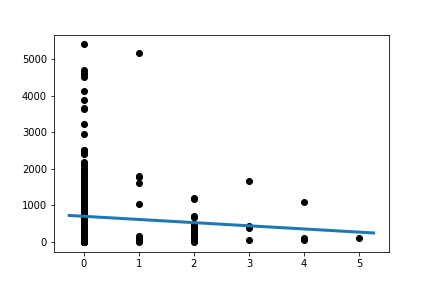

The file beside this chart, header and first rows:
Slope:	-86.82655502392511
Intercept:	704.4
R_value:	-0.07029
P_value:	0.1732
